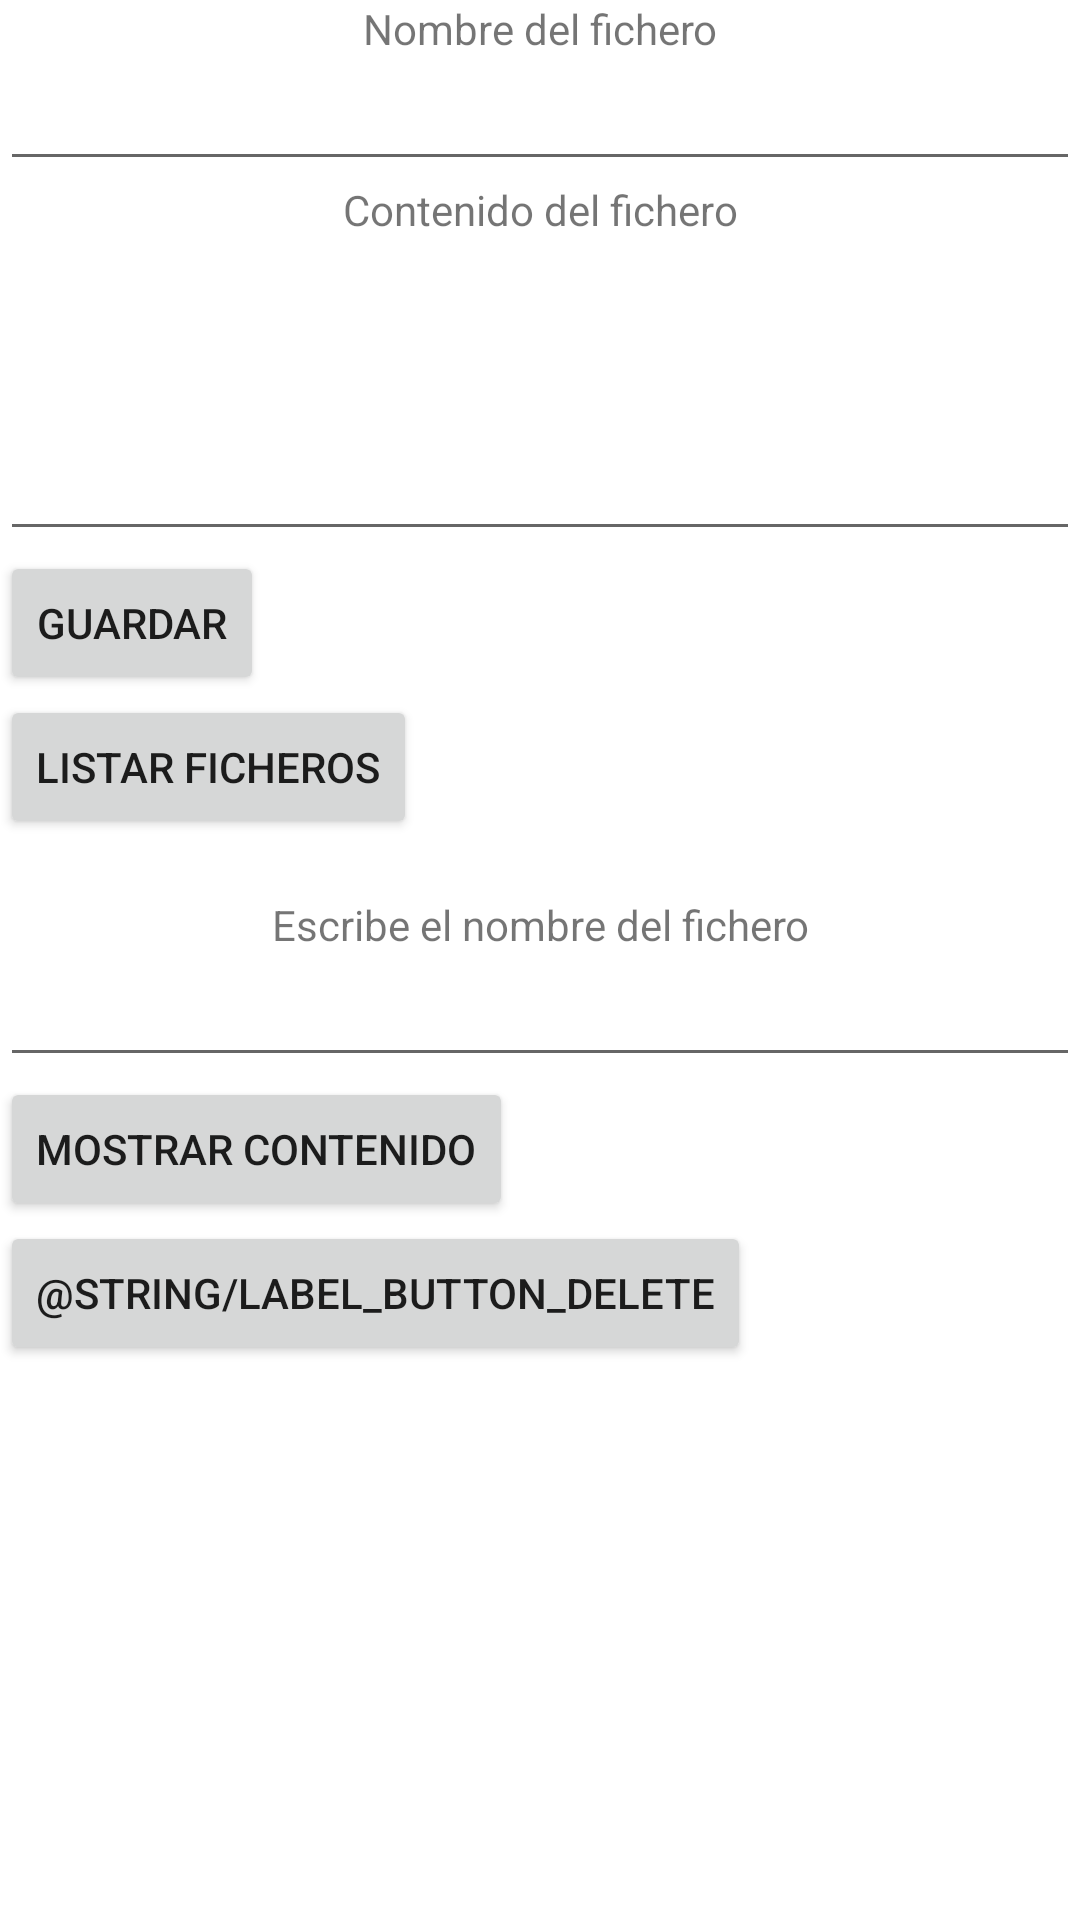

Layout XML and referenced resources for this Android screen:
<!-- AndroidManifest.xml: application theme Theme.ADD_Playground -->
<!-- res/layout/activity_main.xml -->
<?xml version="1.0" encoding="utf-8"?>
<LinearLayout xmlns:android="http://schemas.android.com/apk/res/android"
    xmlns:app="http://schemas.android.com/apk/res-auto"
    xmlns:tools="http://schemas.android.com/tools"
    android:layout_width="match_parent"
    android:layout_height="match_parent"
    android:orientation="vertical"
    tools:context=".ut_01.MainActivity">

    <TextView
        android:layout_width="match_parent"
        android:layout_height="wrap_content"
        android:text="@string/label_name_file"
        android:gravity="center"/>

    <androidx.appcompat.widget.AppCompatEditText
        android:id="@+id/input_name_file"
        android:layout_width="match_parent"
        android:layout_height="wrap_content" />

    <TextView
        android:layout_width="match_parent"
        android:layout_height="wrap_content"
        android:text="@string/label_content_file"
        android:gravity="center"/>

    <androidx.appcompat.widget.AppCompatEditText
        android:id="@+id/input_content_file"
        android:layout_width="match_parent"
        android:layout_height="wrap_content"
        android:inputType="textMultiLine"
        android:lines="4" />

    <androidx.appcompat.widget.AppCompatButton
        android:id="@+id/action_save"
        android:text="@string/label_button_save"
        android:layout_width="wrap_content"
        android:layout_height="wrap_content" />

    <androidx.appcompat.widget.AppCompatButton
        android:id="@+id/action_explorer"
        android:text="@string/label_button_explorer"
        android:layout_width="wrap_content"
        android:layout_height="wrap_content" />

    <TextView
        android:id="@+id/viewer_files"
        android:layout_width="match_parent"
        android:layout_height="wrap_content"
        />

    <TextView
        android:text="@string/label_select_file"
        android:layout_width="match_parent"
        android:layout_height="wrap_content"
        android:gravity="center"/>

    <androidx.appcompat.widget.AppCompatEditText
        android:id="@+id/input_name_file_selected"
        android:layout_width="match_parent"
        android:layout_height="wrap_content" />

    <androidx.appcompat.widget.AppCompatButton
        android:id="@+id/action_show_content"
        android:text="@string/label_button_show_content"
        android:layout_width="wrap_content"
        android:layout_height="wrap_content" />


    <androidx.appcompat.widget.AppCompatButton
        android:id="@+id/delete_content"
        android:text="@string/label_button_delete"
        android:layout_width="wrap_content"
        android:layout_height="wrap_content" />
    <TextView
        android:id="@+id/text_file_content"
        android:layout_width="match_parent"
        android:layout_height="wrap_content" />

</LinearLayout>
<!-- resources referenced by this layout -->
<resources>
  <string name="label_button_explorer">Listar Ficheros</string>
  <string name="label_button_save">Guardar</string>
  <string name="label_button_show_content">Mostrar contenido</string>
  <string name="label_content_file">Contenido del fichero</string>
  <string name="label_name_file">Nombre del fichero</string>
  <string name="label_select_file">Escribe el nombre del fichero</string>
  <style name="Theme.ADD_Playground" parent="Theme.MaterialComponents.DayNight.DarkActionBar">
          
          <item name="colorPrimary">@color/purple_500</item>
          <item name="colorPrimaryVariant">@color/purple_700</item>
          <item name="colorOnPrimary">@color/white</item>
          
          <item name="colorSecondary">@color/teal_200</item>
          <item name="colorSecondaryVariant">@color/teal_700</item>
          <item name="colorOnSecondary">@color/black</item>
          
          <item name="android:statusBarColor" tools:targetApi="l">?attr/colorPrimaryVariant</item>
          
      </style>
  <!-- not gathered from this repository: default colours our renderer supplied (Android Studio template values) -->
  <color name="purple_500">#FF6200EE</color>
  <color name="purple_700">#FF3700B3</color>
  <color name="teal_200">#FF03DAC5</color>
  <color name="teal_700">#FF018786</color>
  <color name="black">#FF000000</color>
  <color name="white">#FFFFFFFF</color>
</resources>
